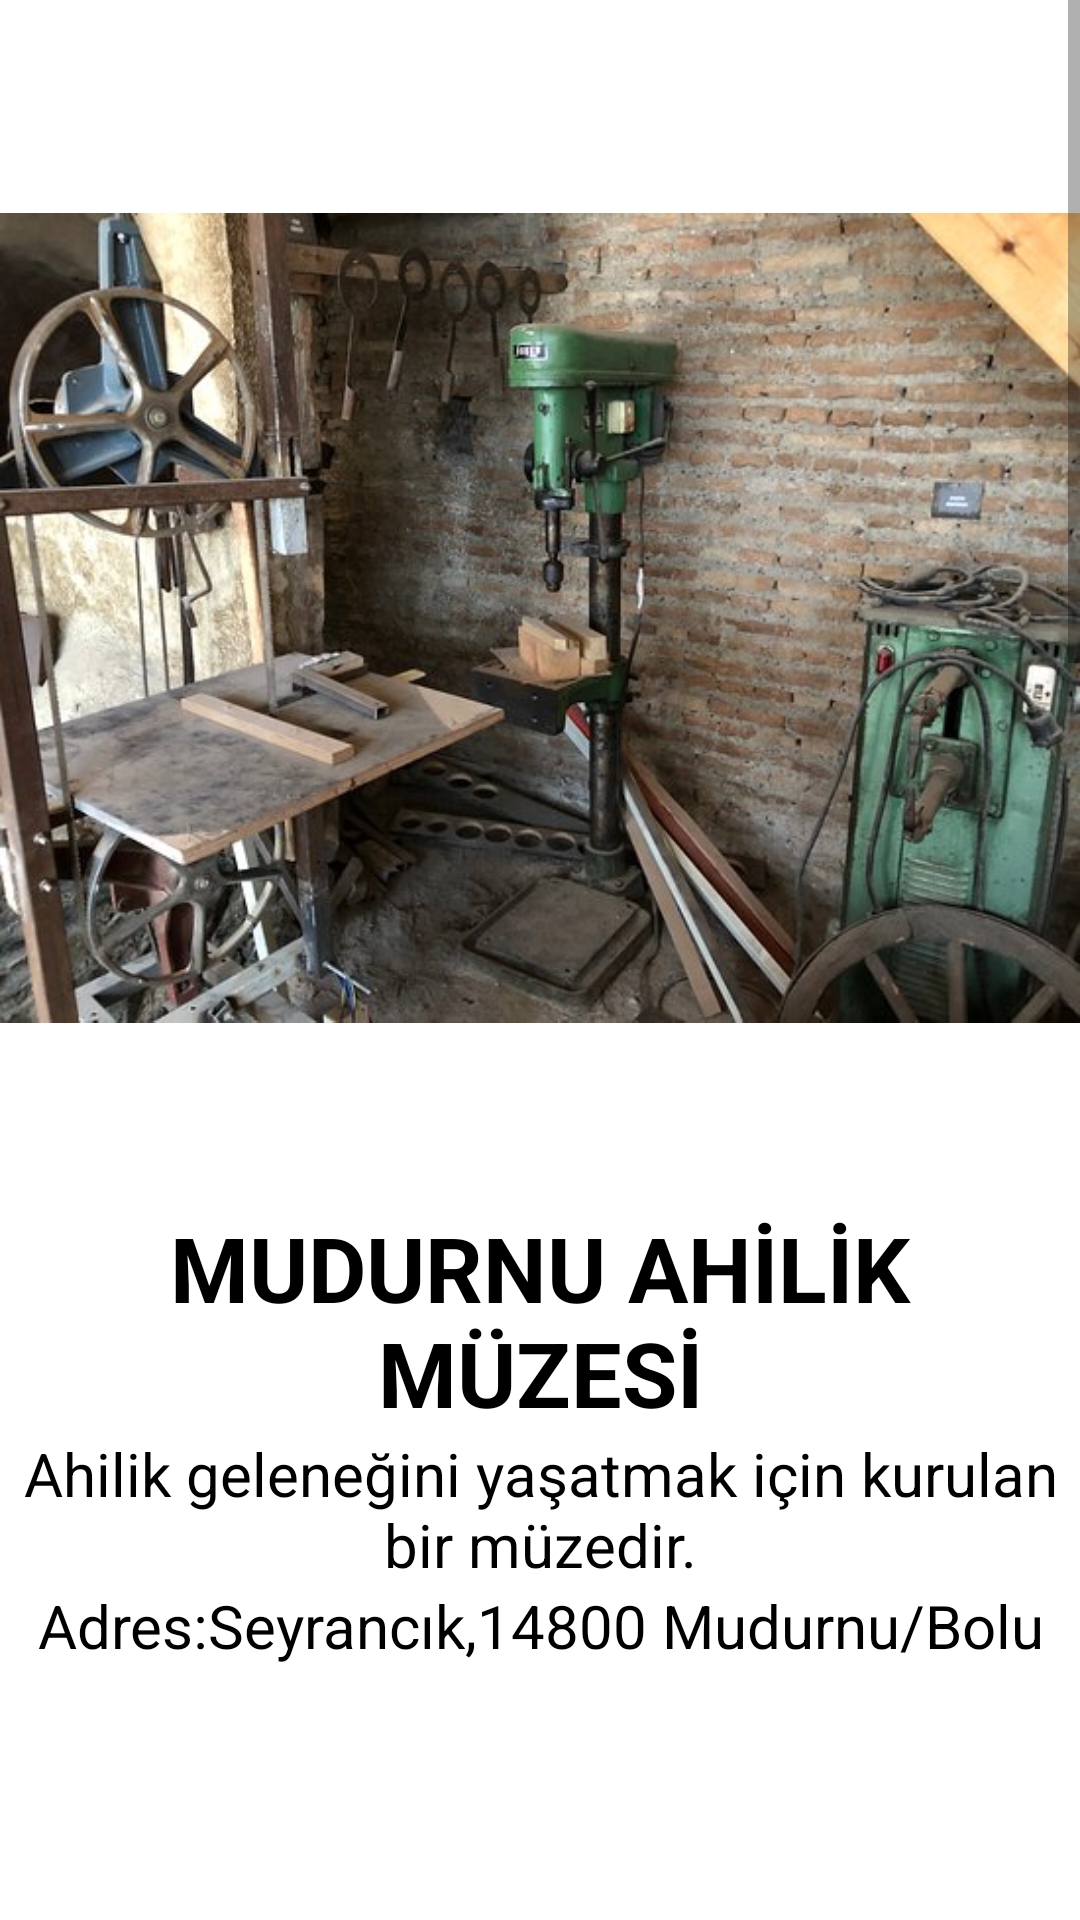

Android layout source for this screen:
<!-- AndroidManifest.xml: application theme Theme.ProjeOdevi -->
<!-- res/layout/fragment_bolu_muze.xml -->
<?xml version="1.0" encoding="utf-8"?>
<LinearLayout xmlns:android="http://schemas.android.com/apk/res/android"
    xmlns:app="http://schemas.android.com/apk/res-auto"
    xmlns:tools="http://schemas.android.com/tools"
    android:layout_width="match_parent"
    android:layout_height="match_parent"
    android:background="@color/white"
    tools:context=".BoluMuze" >

    <ScrollView
        android:layout_width="match_parent"
        android:layout_height="match_parent">

        <LinearLayout
            android:layout_width="match_parent"
            android:layout_height="wrap_content"
            android:orientation="vertical"
            tools:ignore="WebViewLayout">

            <ImageView
                android:id="@+id/imageView9"
                android:layout_width="match_parent"
                android:layout_height="wrap_content"
                android:src="@drawable/seyran" />

            <TextView
                android:id="@+id/textView55"
                android:layout_width="match_parent"
                android:layout_height="wrap_content"
                android:gravity="center"
                android:layout_marginTop="-10dp"
                android:textSize="30dp"
                android:textStyle="bold"
                android:textColor="@color/black"
                android:text="MUDURNU AHİLİK MÜZESİ" />

            <TextView
                android:id="@+id/textView56"
                android:layout_width="match_parent"
                android:layout_height="wrap_content"
                android:gravity="center"
                android:textSize="20dp"
                android:textColor="@color/black"
                android:text="Ahilik geleneğini yaşatmak için kurulan bir müzedir." />

            <TextView
                android:id="@+id/textView57"
                android:layout_width="match_parent"
                android:layout_height="wrap_content"
                android:gravity="center"
                android:textSize="20dp"
                android:textColor="@color/black"
                android:text="Adres:Seyrancık,14800 Mudurnu/Bolu" />

            <ImageView
                android:id="@+id/imageView13"
                android:layout_width="match_parent"
                android:layout_height="wrap_content"
                android:layout_marginTop="50dp"
               android:layout_marginBottom="40dp"
                android:src="@drawable/kasim" />

            <TextView
                android:id="@+id/textView58"
                android:layout_width="match_parent"
                android:layout_height="wrap_content"
                android:gravity="center"
                android:layout_marginTop="-10dp"
                android:textSize="30dp"
                android:textStyle="bold"
                android:textColor="@color/black"
                android:text="12 KASIM DEPREM MÜZESİ" />

            <TextView
                android:id="@+id/textView59"
                android:layout_width="match_parent"
                android:layout_height="wrap_content"
                android:gravity="center"
                android:textSize="20dp"
                android:textColor="@color/black"
                android:text="12 Kasım 1999'da merkez üssü Düzce Kaynaşlı olan 7.2 büyüklüğündeki depremde Bolu'da hayatını kaybedenleri anmak için kurulmuştur." />

            <TextView
                android:id="@+id/textView60"
                android:layout_width="match_parent"
                android:layout_height="wrap_content"
                android:gravity="center"
                android:textSize="20dp"
                android:textColor="@color/black"
                android:text="Adres:Umutkent,Tahir Hitit Sk.,14300 Bolu Merkez/Bolu" />

            <ImageView
                android:id="@+id/imageView18"
                android:layout_width="match_parent"
                android:layout_height="wrap_content"
                android:layout_marginTop="-20dp"
                android:layout_marginBottom="-60dp"
                android:src="@drawable/bolukent" />

            <TextView
                android:id="@+id/textView61"
                android:layout_width="match_parent"
                android:layout_height="wrap_content"
                android:gravity="center"
                android:layout_marginTop="-10dp"
                android:textSize="30dp"
                android:textStyle="bold"
                android:textColor="@color/black"
                android:text="BOLU KENT MÜZESİ" />

            <TextView
                android:id="@+id/textView62"
                android:layout_width="match_parent"
                android:layout_height="wrap_content"
                android:gravity="center"
                android:textSize="20dp"
                android:textColor="@color/black"
                android:text="Bolu'ya ait tarihi nitelikteki eşya,belge,fotoğraf ve yayınlarla dijital arşivlerin yer aldığı bir müze." />

            <TextView
                android:id="@+id/textView63"
                android:layout_width="match_parent"
                android:layout_height="wrap_content"
                android:gravity="center"
                android:textSize="20dp"
                android:textColor="@color/black"
                android:layout_marginBottom="50dp"
                android:text="Adres:Kültür Mah. D-100,Karayolu Cad. 135/A 14100 Bolu Merkez/Bolu" />

        </LinearLayout>
    </ScrollView>
</LinearLayout>
<!-- resources referenced by this layout -->
<resources>
  <color name="black">#FF000000</color>
  <color name="white">#FFFFFF</color>
  <!-- drawable bolukent: jpg bitmap (drawable-v24, 262311 bytes) -->
  <!-- drawable kasim: jpeg bitmap (drawable-v24, 21337 bytes) -->
  <!-- drawable seyran: jpg bitmap (drawable-v24, 68448 bytes) -->
  <style name="Theme.ProjeOdevi" parent="Theme.MaterialComponents.DayNight.DarkActionBar">
          
          <item name="colorPrimary">@color/purple_500</item>
          <item name="colorPrimaryVariant">@color/purple_700</item>
          <item name="colorOnPrimary">@color/white</item>
          
          <item name="colorSecondary">@color/teal_200</item>
          <item name="colorSecondaryVariant">@color/teal_700</item>
          <item name="colorOnSecondary">@color/black</item>
          
          <item name="android:statusBarColor" tools:targetApi="l">?attr/colorPrimaryVariant</item>
          
      </style>
  <color name="purple_500">#FF6200EE</color>
  <color name="purple_700">#FF3700B3</color>
  <color name="teal_200">#FF03DAC5</color>
  <color name="teal_700">#FF018786</color>
</resources>
